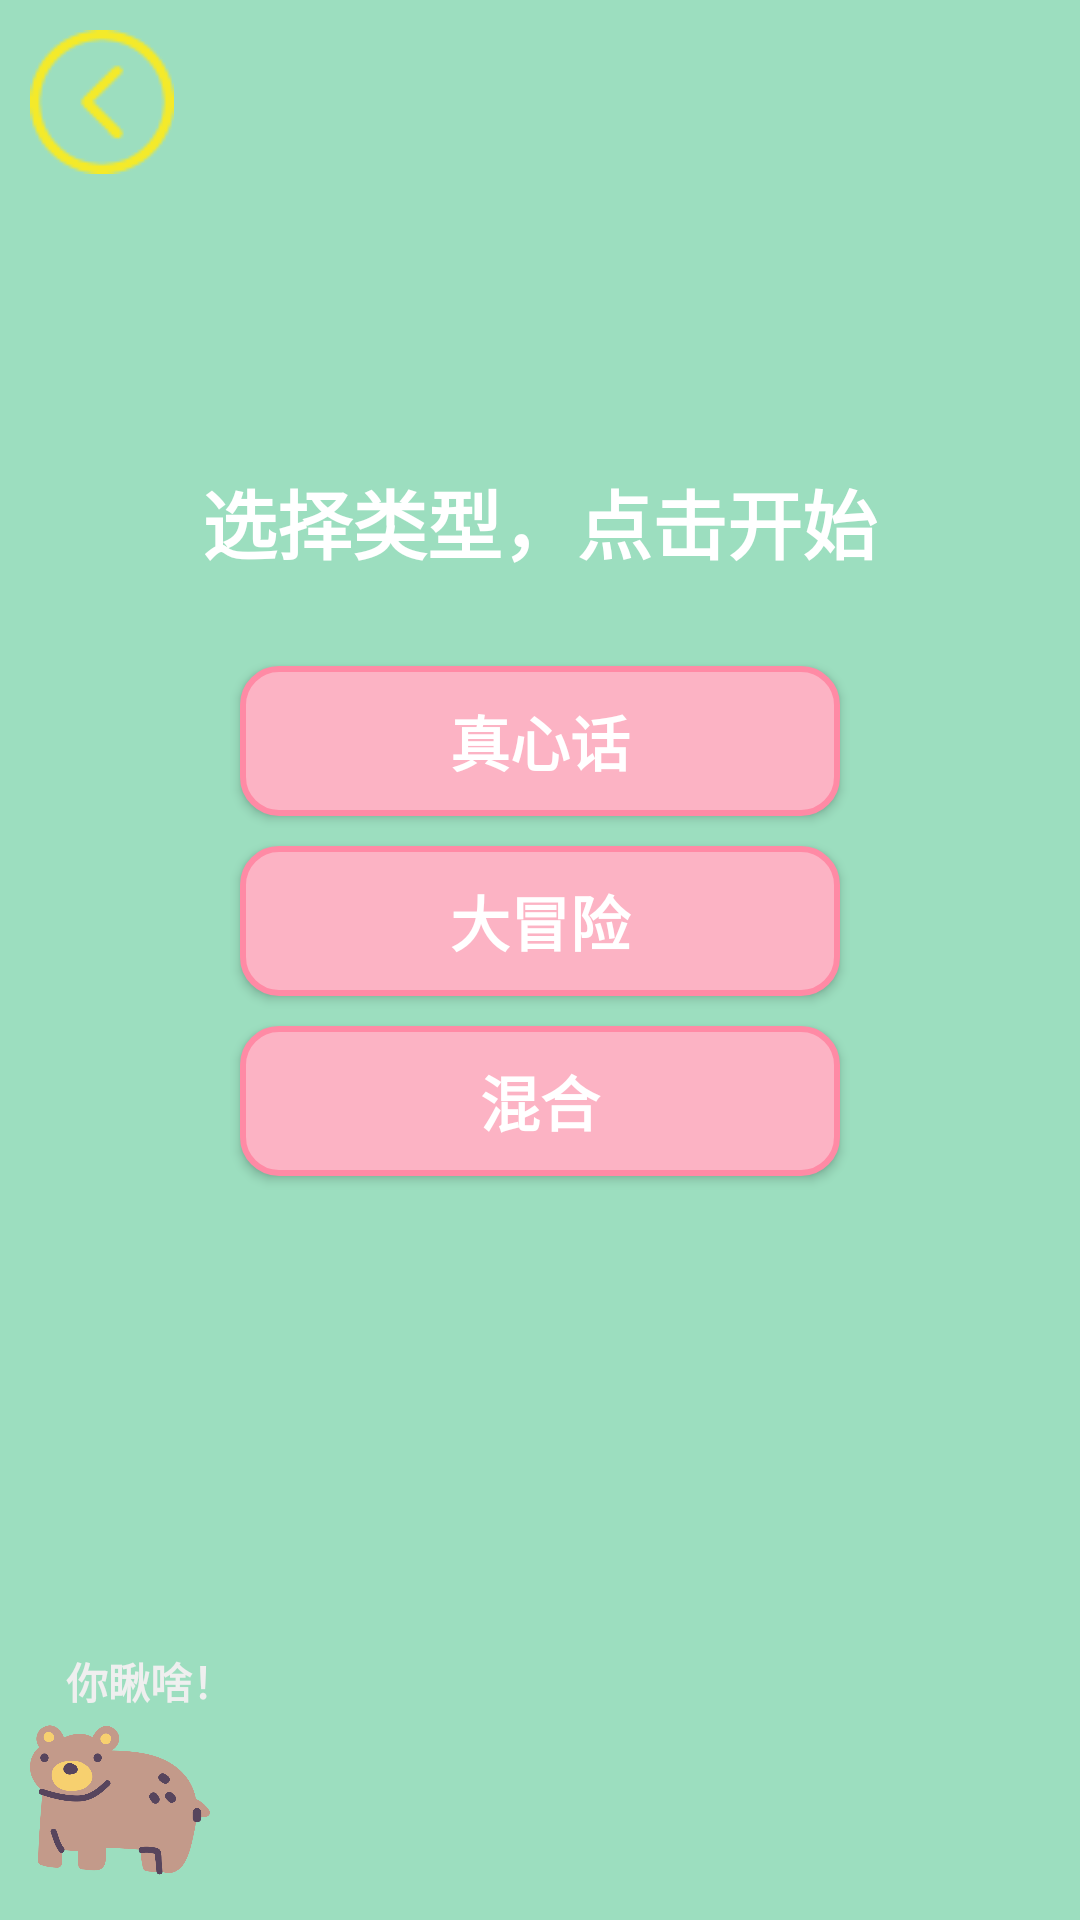

Layout XML and referenced resources for this Android screen:
<!-- AndroidManifest.xml: application theme Theme.Design.Light.NoActionBar -->
<!-- res/layout/activity_random.xml -->
<?xml version="1.0" encoding="utf-8"?>
<LinearLayout xmlns:android="http://schemas.android.com/apk/res/android"
    xmlns:app="http://schemas.android.com/apk/res-auto"
    xmlns:tools="http://schemas.android.com/tools"
    android:layout_width="match_parent"
    android:layout_height="match_parent"
    android:background="@color/allbgGreen"
    android:orientation="vertical"
    tools:context=".Random.RandomActivity">

    <ImageView
        android:id="@+id/back"
        android:layout_width="wrap_content"
        android:layout_height="wrap_content"
        android:layout_margin="10dp"
        android:src="@drawable/back" />

    <FrameLayout
        android:layout_width="match_parent"
        android:layout_height="match_parent">

        <LinearLayout
            android:layout_width="match_parent"
            android:layout_height="match_parent"
            android:layout_gravity="center"
            android:gravity="center"
            android:orientation="vertical">
            <TextView
                android:id="@+id/startGame"
                android:layout_width="wrap_content"
                android:text="选择类型，点击开始"
                android:textColor="#fff"
                android:textStyle="bold"
                android:textSize="25dp"
                android:layout_marginBottom="30dp"
                android:layout_height="wrap_content" />

            <Button
                android:id="@+id/button1"
                android:layout_width="200dp"
                android:layout_height="50dp"
                android:layout_marginBottom="10dp"
                android:background="@drawable/button_main_bg"
                android:text="真心话"
                android:textColor="#fff"
                android:textSize="20dp"
                android:textStyle="bold" />

            <Button
                android:id="@+id/button2"
                android:layout_width="200dp"
                android:layout_height="50dp"
                android:layout_marginBottom="10dp"
                android:background="@drawable/button_main_bg"
                android:text="大冒险"
                android:textColor="#fff"
                android:textSize="20dp"
                android:textStyle="bold" />

            <Button
                android:layout_marginBottom="10dp"
                android:id="@+id/button3"
                android:layout_width="200dp"
                android:layout_height="50dp"
                android:background="@drawable/button_main_bg"
                android:text="混合"
                android:textColor="#fff"
                android:textSize="20dp"
                android:textStyle="bold" />

            <FrameLayout
                android:layout_marginTop="70dp"
                android:id="@+id/express_container"
                android:layout_width="match_parent"
                android:layout_height="80dp"
                android:layout_centerInParent="true" />
        </LinearLayout>

        <RelativeLayout
            android:layout_width="110dp"
            android:layout_height="90dp"
            android:layout_gravity="bottom"
            android:layout_margin="10dp"
            android:layout_alignParentBottom="true">

            <ImageView
                android:id="@+id/animal"
                android:layout_width="60dp"
                android:layout_height="60dp"
                android:layout_alignParentBottom="true"
                android:src="@mipmap/xiong" />
            <TextView
                android:layout_width="65dp"
                android:layout_marginLeft="12dp"
                android:layout_marginTop="10dp"
                android:textColor="#efefef"
                android:singleLine="false"
                android:text="你瞅啥！"
                android:textStyle="bold"
                android:layout_height="wrap_content" />
        </RelativeLayout>

    </FrameLayout>


</LinearLayout>
<!-- resources referenced by this layout -->
<resources>
  <color name="allbgGreen">#9cdebf</color>
  <!-- drawable back: png bitmap (drawable, 1346 bytes) -->
  <!-- drawable button_main_bg (drawable) -->
  <?xml version="1.0" encoding="utf-8"?>
  <shape xmlns:android="http://schemas.android.com/apk/res/android"
      android:shape="rectangle">
      <corners android:radius="12dp"></corners>
      <stroke android:color="#ff8aa5" android:width="2dp"></stroke>
      <solid android:color="#fcb3c4"></solid>
  
  </shape>
  <!-- mipmap xiong: png bitmap (mipmap-xhdpi, 16453 bytes) -->
</resources>
